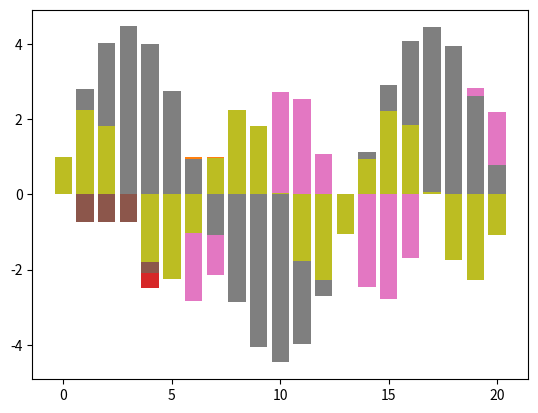

The matplotlib source for this figure:
from matplotlib.pyplot import bar

labels = []
elements = []
for i in range(8):
    labels = labels + [i+1]
    elements  = elements + [1]

# visualize the values of elements in the list 
bar(labels,elements)

# 
# 1st step - query
#

# flip the sign of the marked element
elements[3] = -1 * elements[3]

# visualize the values of elements in the list 
bar(labels,elements)

#
# 1st step - inversion
#

# summation of all values
sum = 0
for i in range(len(elements)):
    sum += elements[i]

# mean of all values
mean = sum / len(elements)

# reflection over the mean
for i in range(len(elements)):
    value = elements[i]
    new_value = mean - (elements[i]-mean)
    elements[i] = new_value

# visualize the values of elements in the list 
bar(labels,elements)

# 
# 2nd step - query
#

# flip the sign of the marked element
elements[3] = -1 * elements[3]

# visualize the values of elements in the list 
bar(labels,elements)

#
# 2nd step - inversion
#

# summation of all values
sum = 0
for i in range(len(elements)):
    sum += elements[i]

# mean of all values
mean = sum / len(elements)

# reflection over mean
for i in range(len(elements)):
    value = elements[i]
    new_value = mean - (elements[i]-mean)
    elements[i] = new_value

# visualize the values of elements in the list 
bar(labels,elements)

for i in range(3):
    # flip the sign of the marked element
    elements[3] = -1 * elements[3]
    
    # summation of all values
    sum = 0
    for i in range(len(elements)):
        sum += elements[i]

    # mean of all values
    mean = sum / len(elements)

    # reflection over mean
    for i in range(len(elements)):
        value = elements[i]
        new_value = mean - (elements[i]-mean)
        elements[i] = new_value
        
# visualize the values of elements in the list 
bar(labels,elements)        

def query(elements=[1],marked_elements=[0]):
    for i in marked_elements:
        elements[i] = -1 * elements[i]    
    return elements

def inversion (elements=[1]):
    # summation of all values
    summation = 0
    for i in range(len(elements)):
        summation += elements[i]

    # mean of all values
    mean = summation / len(elements)

    # reflection over mean
    for i in range(len(elements)):
        value = elements[i]
        new_value = mean - (elements[i]-mean)
        elements[i] = new_value   
    return elements

from matplotlib.pyplot import bar

# define the list of size 8 on which each element has value of 1
elements = []
for i in range(8):
    elements  = elements + [1]

# index of the marked element
marked_elements = [3]
    
# define the list of iterations
iterations = []
# the list storing the values of the 4th element after each step
L = []

# the first values
iterations.append(0)
L.append(elements[marked_elements[0]])

for step in range(20):
    # store the iteration
    iterations.append(step+1)
    
    # flip the sign of the marked element
    elements = query(elements,marked_elements)
    elements = inversion(elements)    
    
    # store the new value of the 4th element
    L.append(elements[marked_elements[0]])
    
# visualize the values of the 4th elements after each iteration
bar(iterations,L)
print(iterations)
print(L)

def query(elements=[1],marked_elements=[0]):
    for i in marked_elements:
        elements[i] = -1 * elements[i]    
    return elements

def inversion (elements=[1]):
    # summation of all values
    summation = 0
    for i in range(len(elements)):
        summation += elements[i]

    # mean of all values
    mean = summation / len(elements)

    # reflection over mean
    for i in range(len(elements)):
        value = elements[i]
        new_value = mean - (elements[i]-mean)
        elements[i] = new_value   
    return elements

from matplotlib.pyplot import bar

# define the list of size 8 on which each element has value of 1
elements = []
for i in range(20):
    elements  = elements + [1]

# index of the marked element
marked_elements = [10]
    
# define the list of iterations
iterations = []
# the list storing the values of the marked element after each step
L = []

# the first values
iterations.append(0)
L.append(elements[marked_elements[0]])

for step in range(20):
    # store the iteration
    iterations.append(step+1)
    
    # flip the sign of the marked element
    elements = query(elements,marked_elements)
    elements = inversion(elements)    
    
    # store the new value of the 4th element
    L.append(elements[marked_elements[0]])
    
# visualize the values of the marked elements after each iteration
bar(iterations,L)
print(iterations)
print(L)

def query(elements=[1],marked_elements=[0]):
    for i in marked_elements:
        elements[i] = -1 * elements[i]    
    return elements

def inversion (elements=[1]):
    # summation of all values
    summation = 0
    for i in range(len(elements)):
        summation += elements[i]

    # mean of all values
    mean = summation / len(elements)

    # reflection over mean
    for i in range(len(elements)):
        value = elements[i]
        new_value = mean - (elements[i]-mean)
        elements[i] = new_value   
    return elements

from matplotlib.pyplot import bar

# define the list of size 8 on which each element has value of 1
elements = []
for i in range(16):
    elements  = elements + [1]

# index of the marked element
marked_elements = [5,8,10]
    
# define the list of iterations
iterations = []
# the list storing the values of the first element after each step
L = []

# the first values
iterations.append(0)
L.append(elements[marked_elements[0]])

for step in range(20):
    # store the iteration
    iterations.append(step+1)
    
    # flip the sign of the marked element
    elements = query(elements,marked_elements)
    elements = inversion(elements)
    
    # store the new value of the first marked element
    L.append(elements[marked_elements[0]])
    
# visualizing the values of the first marked elements after each iteration
bar(iterations,L)
print(iterations)
print(L)

def query(elements=[1],marked_elements=[0]):
    for i in marked_elements:
        elements[i] = -1 * elements[i]    
    return elements

def inversion (elements=[1]):
    # summation of all values
    summation = 0
    for i in range(len(elements)):
        summation += elements[i]

    # mean of all values
    mean = summation / len(elements)

    # reflection over mean
    for i in range(len(elements)):
        value = elements[i]
        new_value = mean - (elements[i]-mean)
        elements[i] = new_value   
    return elements

def length_of_list (elements=[1]):
    summation = 0
    for el in elements:
        summation = summation + el**2
    return round(summation**0.5,3)

# define the list of size 8 on which each element has value of 1
elements = []
for i in range(16):
    elements  = elements + [1]

# index of the marked element
marked_elements = [0,1,2,3]

print("the initial length",length_of_list(elements))

for step in range(20):
    # store the iteration
    iterations.append(step+1)
    
    # flip the sign of the marked element
    elements = query(elements,marked_elements)
    print("step",step,"the length after query is ",length_of_list(elements))
    elements = inversion(elements)
    print("step",step,"the length after inversion is ",length_of_list(elements))

def query(elements=[1],marked_elements=[0]):
    for i in marked_elements:
        elements[i] = -1 * elements[i]    
    return elements

def inversion (elements=[1]):
    # summation of all values
    summation = 0
    for i in range(len(elements)):
        summation += elements[i]

    # mean of all values
    mean = summation / len(elements)

    # reflection over mean
    for i in range(len(elements)):
        value = elements[i]
        new_value = mean - (elements[i]-mean)
        elements[i] = new_value   
    return elements

def length_of_list (elements=[1]):
    summation = 0
    for el in elements:
        summation = summation + el**2
    return round(summation**0.5,3)

# define the list of size 10 on which each element has value of 1
elements = []
for i in range(10):
    elements  = elements + [1]

# index of the marked element
marked_elements = [9]

print("the initial length",length_of_list(elements))

for step in range(20):
    # store the iteration
    iterations.append(step+1)
    
    # flip the sign of the marked element
    elements = query(elements,marked_elements)
    print("step",step,"the length after query is ",length_of_list(elements))
    elements = inversion(elements)
    print("step",step,"the length after inversion is ",length_of_list(elements))

def query(elements=[1],marked_elements=[0]):
    for i in marked_elements:
        elements[i] = -1 * elements[i]    
    return elements

def inversion (elements=[1]):
    # summation of all values
    summation = 0
    for i in range(len(elements)):
        summation += elements[i]

    # mean of all values
    mean = summation / len(elements)

    # reflection over mean
    for i in range(len(elements)):
        value = elements[i]
        new_value = mean - (elements[i]-mean)
        elements[i] = new_value   
    return elements

def length_of_list (elements=[1]):
    summation = 0
    for el in elements:
        summation = summation + el**2
    return round(summation**0.5,3)

# print the elements of a given list with a given precision
def print_list(L,precision):
    output = ""
    for i in range(len(L)):
        output = output + str(round(L[i],precision))+"  "
    print(output)

# define the list of size 8 on which each element has value of 1
elements = []
for i in range(8):
    elements  = elements + [1/(8**0.5)]

# index of the marked element
marked_elements = [1]

print("step 0")
print("the list of elements is")
print_list(elements,3)
print("the initial length",length_of_list(elements))

for step in range(20):
    # store the iteration
    iterations.append(step+1)
    
    # flip the sign of the marked element
    elements = query(elements,marked_elements)
    elements = inversion(elements)
    print()
    print("after step",step+1)
    print("the list of elements is")
    print_list(elements,3)
    print("the length after iteration is ",length_of_list(elements))

def query(elements=[1],marked_elements=[0]):
    for i in marked_elements:
        elements[i] = -1 * elements[i]    
    return elements

def inversion (elements=[1]):
    # summation of all values
    summation = 0
    for i in range(len(elements)):
        summation += elements[i]

    # mean of all values
    mean = summation / len(elements)

    # reflection over mean
    for i in range(len(elements)):
        value = elements[i]
        new_value = mean - (elements[i]-mean)
        elements[i] = new_value   
    return elements

def length_of_list (elements=[1]):
    summation = 0
    for el in elements:
        summation = summation + el**2
    return round(summation**0.5,3)

# print the elements of a given list with a given precision
def print_list(L,precision):
    output = ""
    for i in range(len(L)):
        output = output + str(round(L[i],precision))+"  "
    print(output)

# define the list of size 8 on which each element has value of 1
elements = []
for i in range(16):
    elements  = elements + [1/(16**0.5)]

# index of the marked element
marked_elements = range(12)

print("step 0")
print("the list of elements is")
print_list(elements,3)
print("the initial length",length_of_list(elements))

for step in range(20):
    # store the iteration
    iterations.append(step+1)
    
    # flip the sign of the marked element
    elements = query(elements,marked_elements)
    elements = inversion(elements)
    print()
    print("after step",step+1)
    print("the list of elements is")
    print_list(elements,3)
    print("the length after iteration is ",length_of_list(elements))